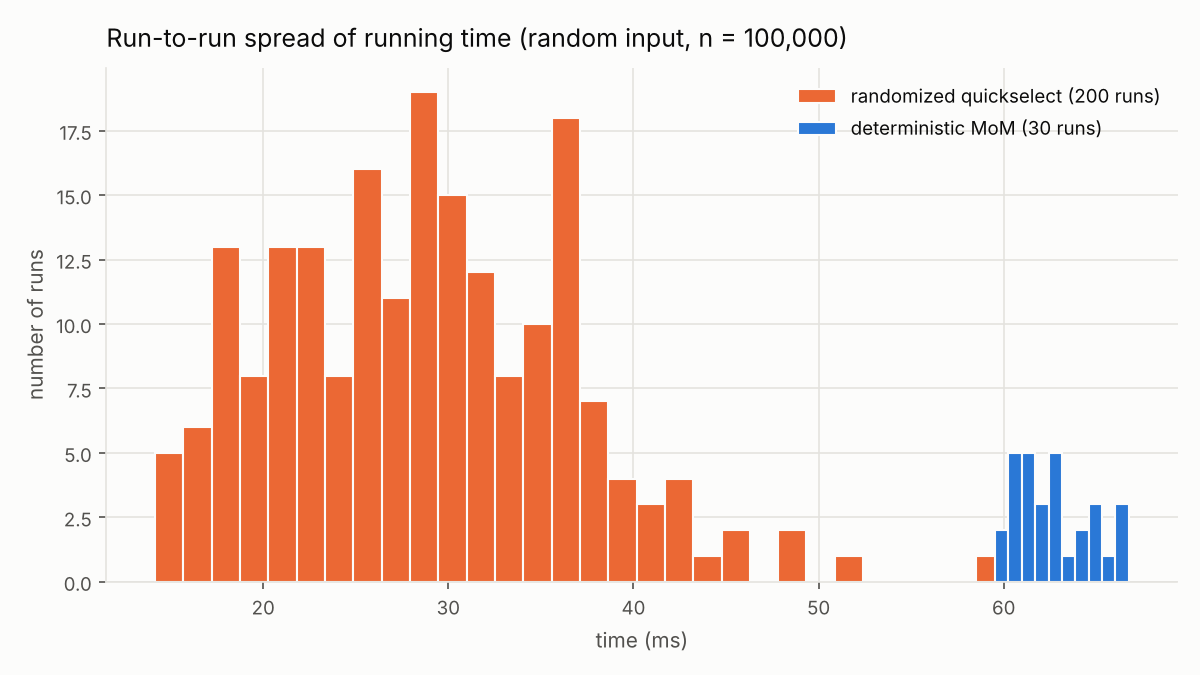

Source data for this figure (header and first rows):
algorithm, run, seconds
randomized quickselect, 0, 0.03181
randomized quickselect, 1, 0.03968
randomized quickselect, 2, 0.02508
randomized quickselect, 3, 0.02349
randomized quickselect, 4, 0.02
randomized quickselect, 5, 0.0281
randomized quickselect, 6, 0.03461
randomized quickselect, 7, 0.03719
randomized quickselect, 8, 0.02375
randomized quickselect, 9, 0.02965
randomized quickselect, 10, 0.03249
randomized quickselect, 11, 0.02926
randomized quickselect, 12, 0.01725
randomized quickselect, 13, 0.02639
randomized quickselect, 14, 0.0342
randomized quickselect, 15, 0.02333
randomized quickselect, 16, 0.02278
randomized quickselect, 17, 0.03818
randomized quickselect, 18, 0.02086
randomized quickselect, 19, 0.01783
randomized quickselect, 20, 0.03576
randomized quickselect, 21, 0.02867
randomized quickselect, 22, 0.02983
randomized quickselect, 23, 0.03884
randomized quickselect, 24, 0.02933
randomized quickselect, 25, 0.02061
randomized quickselect, 26, 0.02102
randomized quickselect, 27, 0.0217
randomized quickselect, 28, 0.0254
randomized quickselect, 29, 0.02827
randomized quickselect, 30, 0.02128
randomized quickselect, 31, 0.03233
randomized quickselect, 32, 0.04865
randomized quickselect, 33, 0.0369
randomized quickselect, 34, 0.03621
randomized quickselect, 35, 0.03719
randomized quickselect, 36, 0.01742
randomized quickselect, 37, 0.03184
randomized quickselect, 38, 0.03078
randomized quickselect, 39, 0.01961
randomized quickselect, 40, 0.03085
randomized quickselect, 41, 0.03838
randomized quickselect, 42, 0.03433
randomized quickselect, 43, 0.03651
randomized quickselect, 44, 0.01698
randomized quickselect, 45, 0.02594
randomized quickselect, 46, 0.02131
randomized quickselect, 47, 0.0142
randomized quickselect, 48, 0.02967
randomized quickselect, 49, 0.01905
randomized quickselect, 50, 0.02073
randomized quickselect, 51, 0.03599
randomized quickselect, 52, 0.01723
randomized quickselect, 53, 0.02093
randomized quickselect, 54, 0.03626
randomized quickselect, 55, 0.03393
randomized quickselect, 56, 0.02874
randomized quickselect, 57, 0.03248
randomized quickselect, 58, 0.02909
randomized quickselect, 59, 0.0455
... 170 more rows
